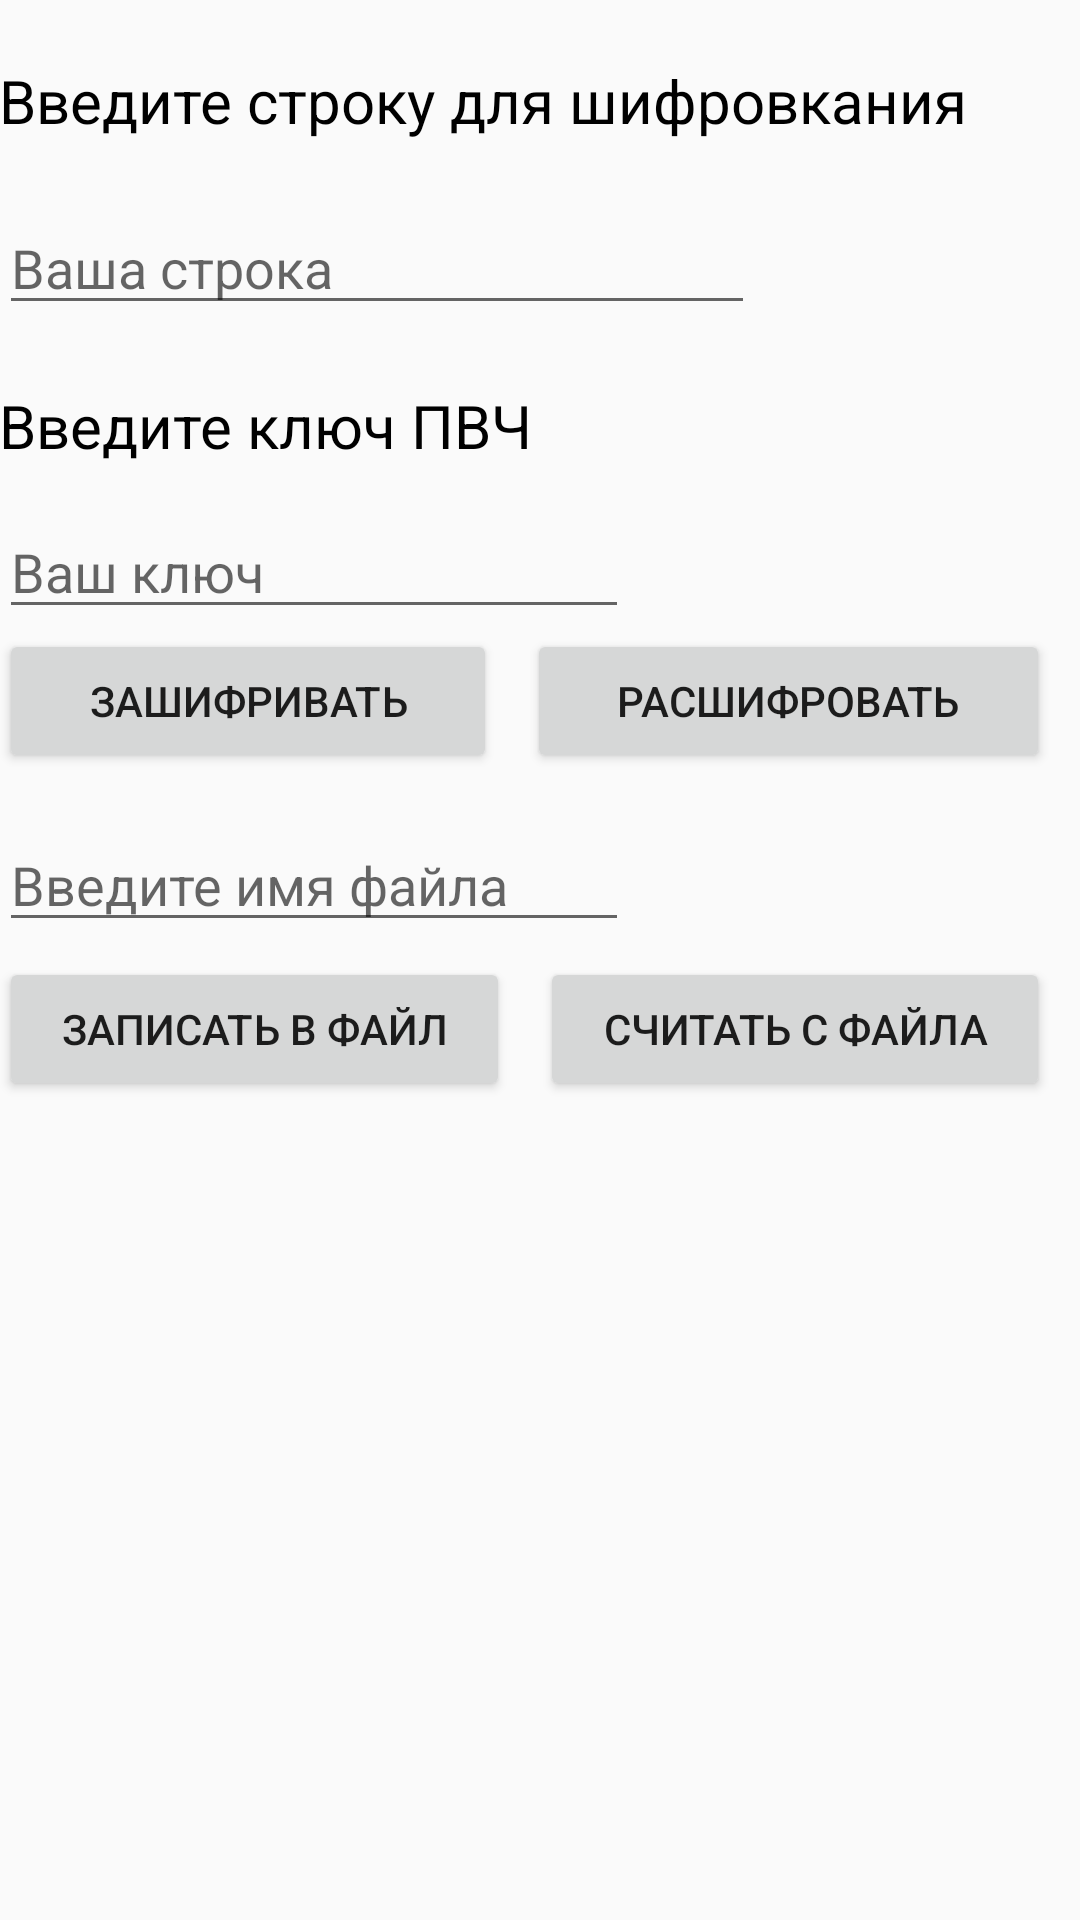

This screen was rendered from an Android layout file. Write that file and the resources it references.
<!-- AndroidManifest.xml: application theme Theme.AppCompat.Light.NoActionBar -->
<!-- res/layout/cryptography_gamma_fragment.xml -->
<RelativeLayout xmlns:android="http://schemas.android.com/apk/res/android"
    xmlns:tools="http://schemas.android.com/tools"
    android:id="@+id/activity_main"
    style="@style/MyMargin"
    android:layout_width="match_parent"
    android:layout_height="match_parent"
    android:paddingBottom="@dimen/activity_vertical_margin"
    android:paddingLeft="@dimen/activity_horizontal_margin"
    android:paddingTop="@dimen/activity_vertical_margin"
    tools:context="com.android.huminskiy1325.creptography1.Activities.CaesarActivity">


    <TextView
        android:id="@+id/title_input"
        android:layout_width="wrap_content"
        android:layout_height="wrap_content"
        android:layout_alignParentStart="true"
        android:layout_alignParentTop="true"
        android:layout_marginTop="20dp"
        android:text="@string/title_input"
        android:textColor="@android:color/black"
        android:textSize="20dp" />

    <ImageButton
        android:id="@+id/cleanInformation"
        android:layout_width="30dp"
        android:layout_height="30dp"
        android:layout_alignParentEnd="true"
        android:layout_below="@+id/title_input"
        android:layout_marginRight="40dp"
        android:layout_marginTop="20dp"
        android:background="@drawable/rectangle_rounded_all"
        android:scaleType="fitCenter"
        android:src="@drawable/x_cross" />

    <TextView
        android:id="@+id/input_textview"
        android:layout_width="wrap_content"
        android:layout_height="wrap_content"
        android:layout_below="@+id/editText"
        android:layout_marginTop="20dp"
        android:text="@string/title_key_pvch"
        android:textColor="@android:color/black"
        android:textSize="20dp" />

    <EditText
        android:id="@+id/input_key"
        android:layout_width="wrap_content"
        android:layout_height="wrap_content"
        android:layout_alignStart="@+id/editText"
        android:layout_below="@+id/editText"
        android:layout_marginTop="60dp"
        android:ems="10"
        android:hint="@string/input_key"
        android:inputType="numberSigned" />

    
    
    
    
    
    
    
    
    

    
    
    
    
    
    
    
    
    
    


    <LinearLayout
        android:id="@+id/buttonLinearLayout"
        android:layout_width="match_parent"
        android:layout_height="wrap_content"
        android:layout_below="@+id/input_key"
        android:paddingRight="10dp">

        <Button
            android:id="@+id/encrept_button"
            android:layout_width="wrap_content"
            android:layout_height="wrap_content"
            android:layout_marginRight="5dp"
            android:layout_weight="1"
            android:text="@string/button_encrypt" />

        <Button
            android:id="@+id/discrypt_button"
            android:layout_width="wrap_content"
            android:layout_height="wrap_content"
            android:layout_marginLeft="5dp"
            android:layout_weight="1"
            android:text="@string/button_discrypt" />
    </LinearLayout>

    <LinearLayout
        android:layout_width="match_parent"
        android:layout_height="wrap_content"
        android:layout_below="@+id/file_name_input"
        android:layout_marginTop="5dp"
        android:paddingRight="10dp">

        <Button
            android:id="@+id/write_to_file_button"
            android:layout_width="wrap_content"
            android:layout_height="wrap_content"
            android:layout_marginRight="5dp"
            android:layout_weight="1"
            android:text="@string/button_write_to_file" />

        <Button
            android:id="@+id/read_from_file_button"
            android:layout_width="wrap_content"
            android:layout_height="wrap_content"
            android:layout_marginLeft="5dp"
            android:layout_weight="1"
            android:text="@string/button_read_from_file" />
    </LinearLayout>

    <EditText
        android:id="@+id/editText"
        android:layout_width="wrap_content"
        android:layout_height="wrap_content"
        android:layout_alignParentStart="true"
        android:layout_alignTop="@+id/cleanInformation"
        android:ems="12"
        android:hint="@string/input_text"
        android:inputType="textPersonName" />

    <EditText
        android:id="@+id/file_name_input"
        android:layout_width="wrap_content"
        android:layout_height="wrap_content"
        android:layout_alignParentStart="true"
        android:layout_below="@+id/buttonLinearLayout"
        android:layout_marginTop="15dp"
        android:ems="10"
        android:hint="@string/file_name_hint" />


</RelativeLayout>
<!-- resources referenced by this layout -->
<resources>
  <!-- drawable rectangle_rounded_all (drawable) -->
  <?xml version="1.0" encoding="utf-8"?>
  <selector xmlns:android="http://schemas.android.com/apk/res/android">
      <item>
          <shape>
              <corners android:radius="10.0dip"/>
          </shape>
      </item>
  
  </selector>
  <string name="button_discrypt">Расшифровать</string>
  <string name="button_encrypt">Зашифривать</string>
  <string name="button_read_from_file">Считать с файла</string>
  <string name="button_write_to_file">Записать в файл</string>
  <string name="file_name_hint">Введите имя файла</string>
  <string name="input_key">Ваш ключ</string>
  <string name="input_text">Ваша строка</string>
  <string name="title_input">Введите строку для шифровкания</string>
  <string name="title_key_gamma">Введите Т- период гаммы</string>
  <string name="title_key_pvch">Введите ключ ПВЧ</string>
  <style name="MyMargin">
          <item name="android:layout_marginTop">30dp</item>
      </style>
</resources>
